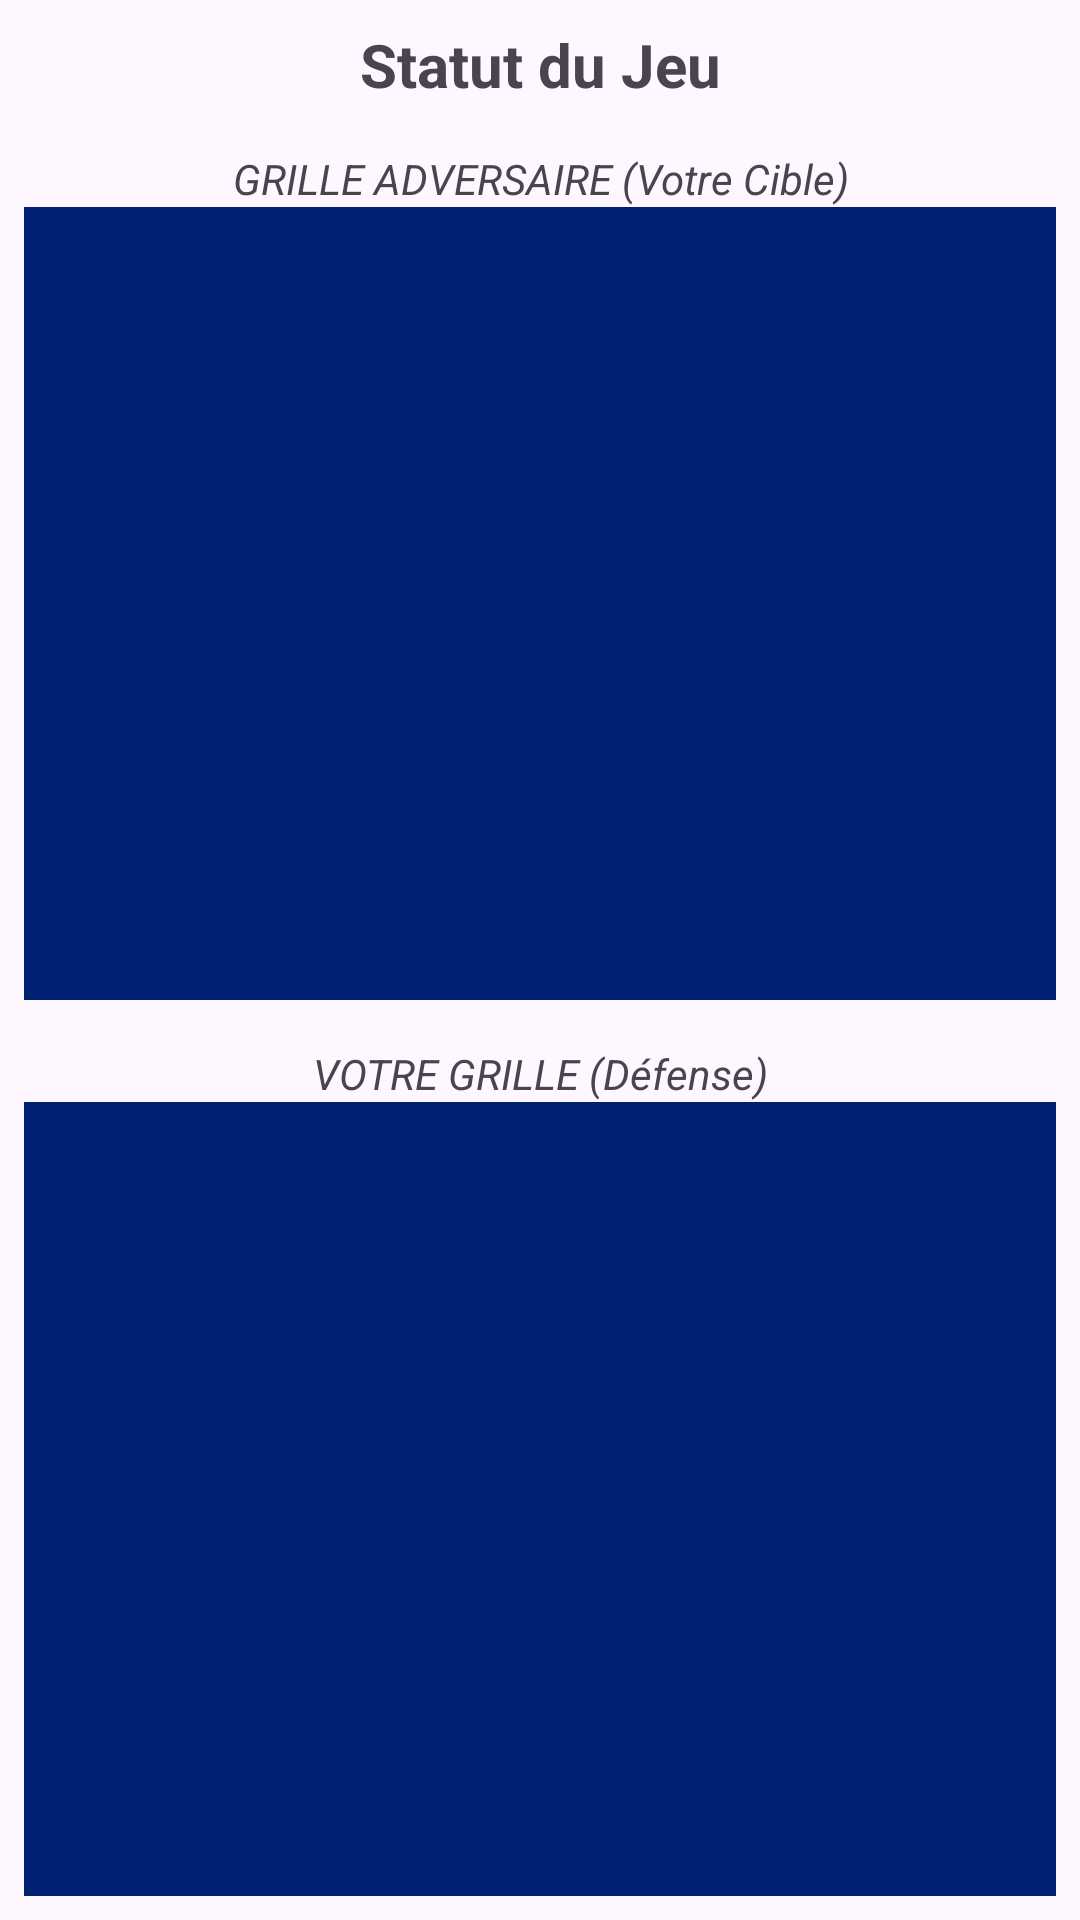

This screen was rendered from an Android layout file. Write that file and the resources it references.
<!-- AndroidManifest.xml: application theme Theme.NatailleBavaleApp -->
<!-- res/layout/activity_game.xml -->
<?xml version="1.0" encoding="utf-8"?>
<LinearLayout xmlns:android="http://schemas.android.com/apk/res/android"
    android:layout_width="match_parent"
    android:layout_height="match_parent"
    android:orientation="vertical"
    android:padding="8dp">

    <TextView
        android:id="@+id/tv_status"
        android:layout_width="match_parent"
        android:layout_height="wrap_content"
        android:text="Statut du Jeu"
        android:textSize="20sp"
        android:textStyle="bold"
        android:gravity="center"
        android:paddingBottom="10dp"/>

    <TextView
        android:layout_width="match_parent"
        android:layout_height="wrap_content"
        android:text="GRILLE ADVERSAIRE (Votre Cible)"
        android:gravity="center"
        android:textStyle="italic"
        android:paddingTop="5dp"/>

    <GridView
        android:id="@+id/opponent_grid_view"
        android:layout_width="match_parent"
        android:layout_height="0dp"
        android:layout_weight="1"
        android:numColumns="10"
        android:horizontalSpacing="1dp"
        android:verticalSpacing="1dp"
        android:stretchMode="columnWidth"
        android:gravity="center"
        android:background="@color/colorPrimaryDark"
        android:layout_marginBottom="10dp"/>

    <TextView
        android:layout_width="match_parent"
        android:layout_height="wrap_content"
        android:text="VOTRE GRILLE (Défense)"
        android:gravity="center"
        android:textStyle="italic"
        android:paddingTop="5dp"/>

    <GridView
        android:id="@+id/player_grid_view"
        android:layout_width="match_parent"
        android:layout_height="0dp"
        android:layout_weight="1"
        android:numColumns="10"
        android:horizontalSpacing="1dp"
        android:verticalSpacing="1dp"
        android:stretchMode="columnWidth"
        android:gravity="center"
        android:background="@color/colorPrimaryDark"/>

</LinearLayout>
<!-- resources referenced by this layout -->
<resources>
  <color name="colorPrimaryDark">#002171</color>
  <style name="Theme.NatailleBavaleApp" parent="Base.Theme.NatailleBavaleApp" />
  <style name="Base.Theme.NatailleBavaleApp" parent="Theme.Material3.DayNight.NoActionBar">
          
          
      </style>
</resources>
